Image classification data set "dataset" (ayushpaliwal1920/BloodGroup_image_recognization on GitHub). Class labels (8): A negative blood type, A positive blood type, AB negative blood type, AB positive blood type, B negative blood type, B positive blood type, O negative blood type, O positive blood type.

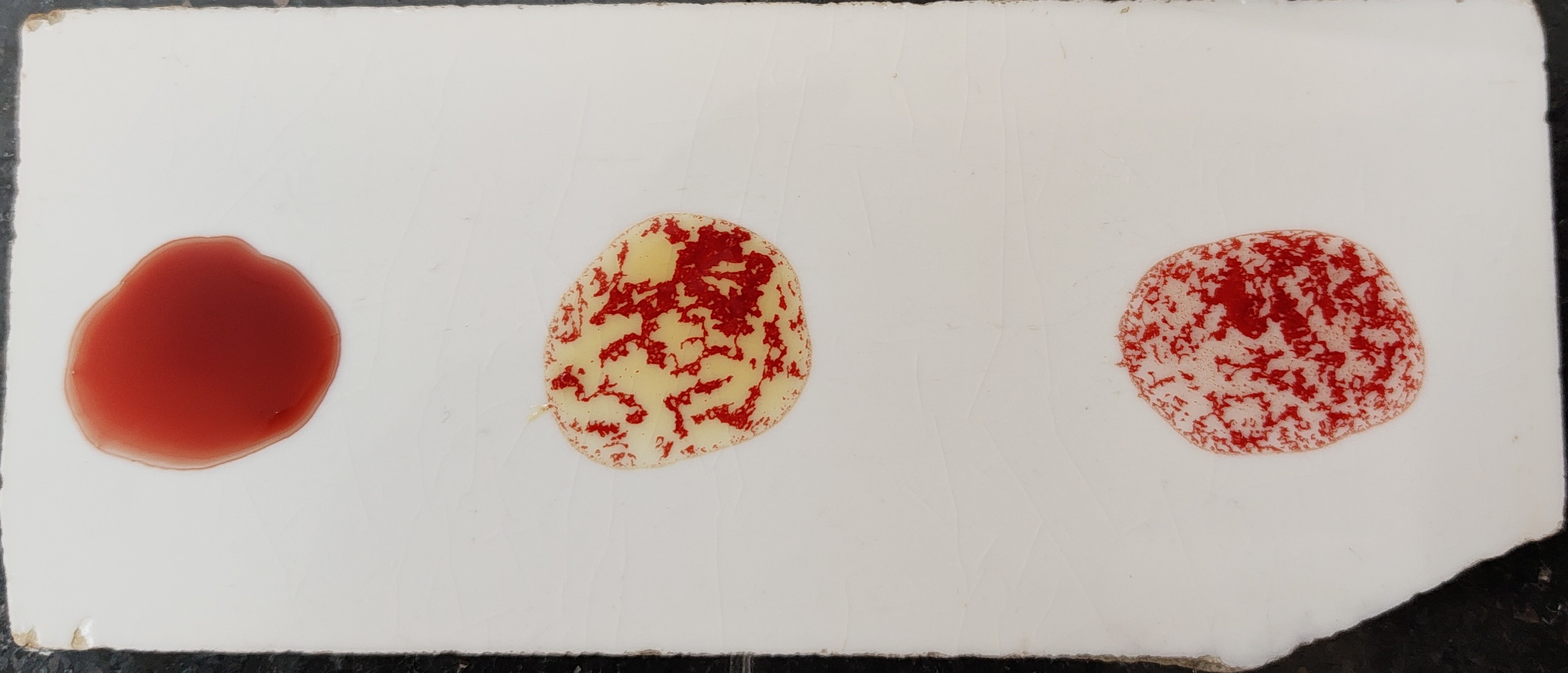
Label: B positive blood type

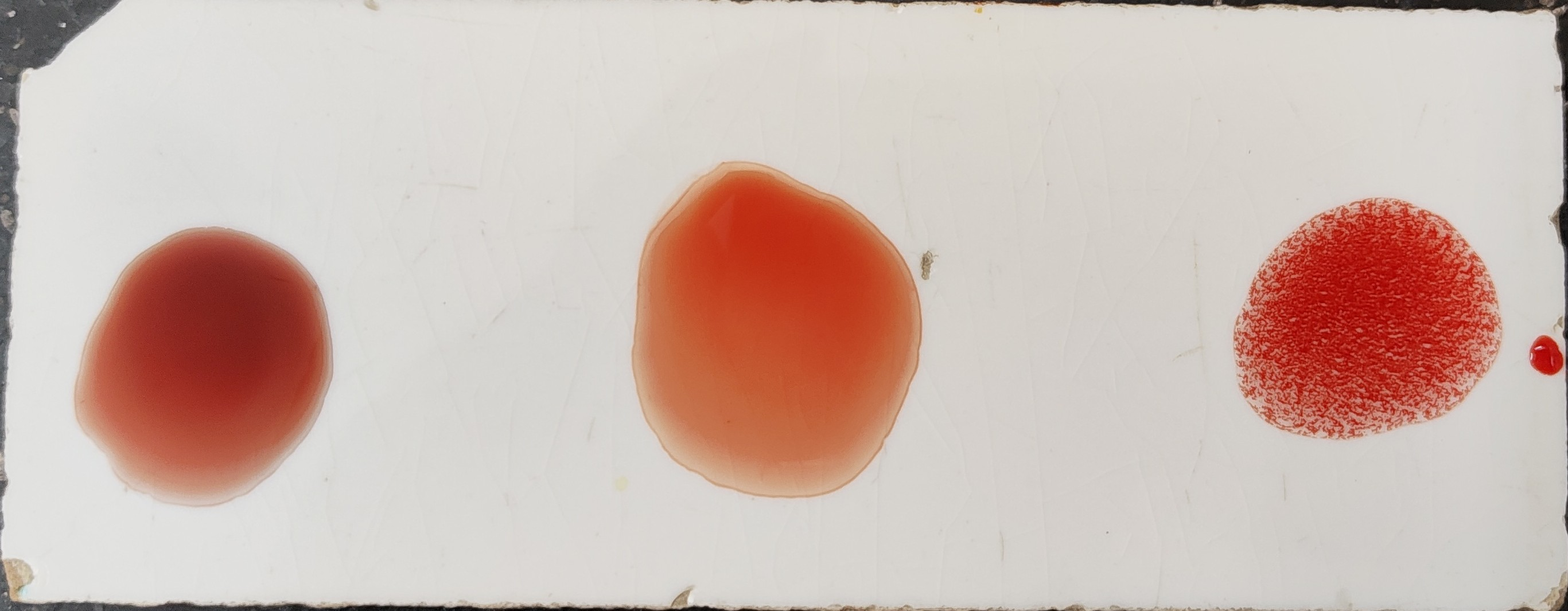
Label: O positive blood type

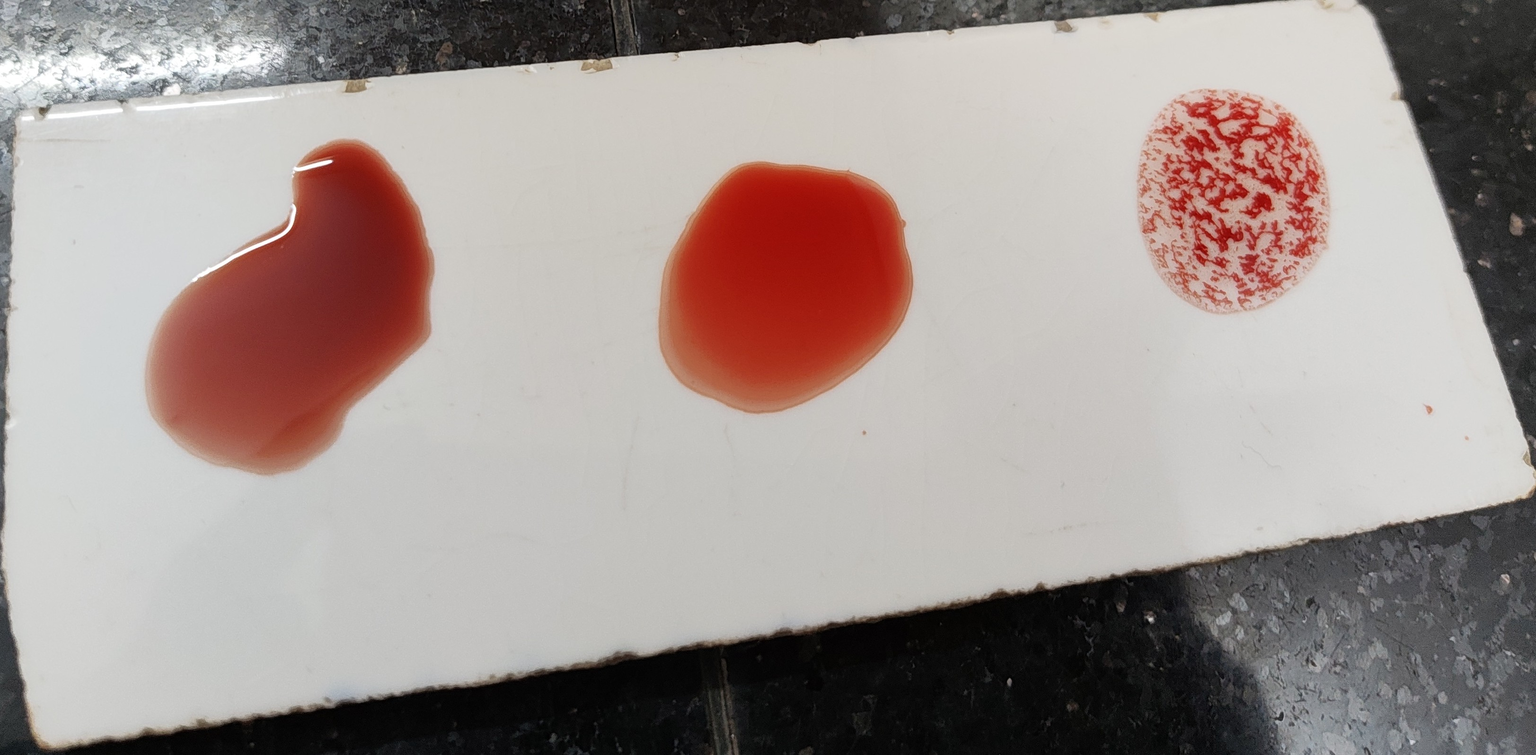
Label: O positive blood type

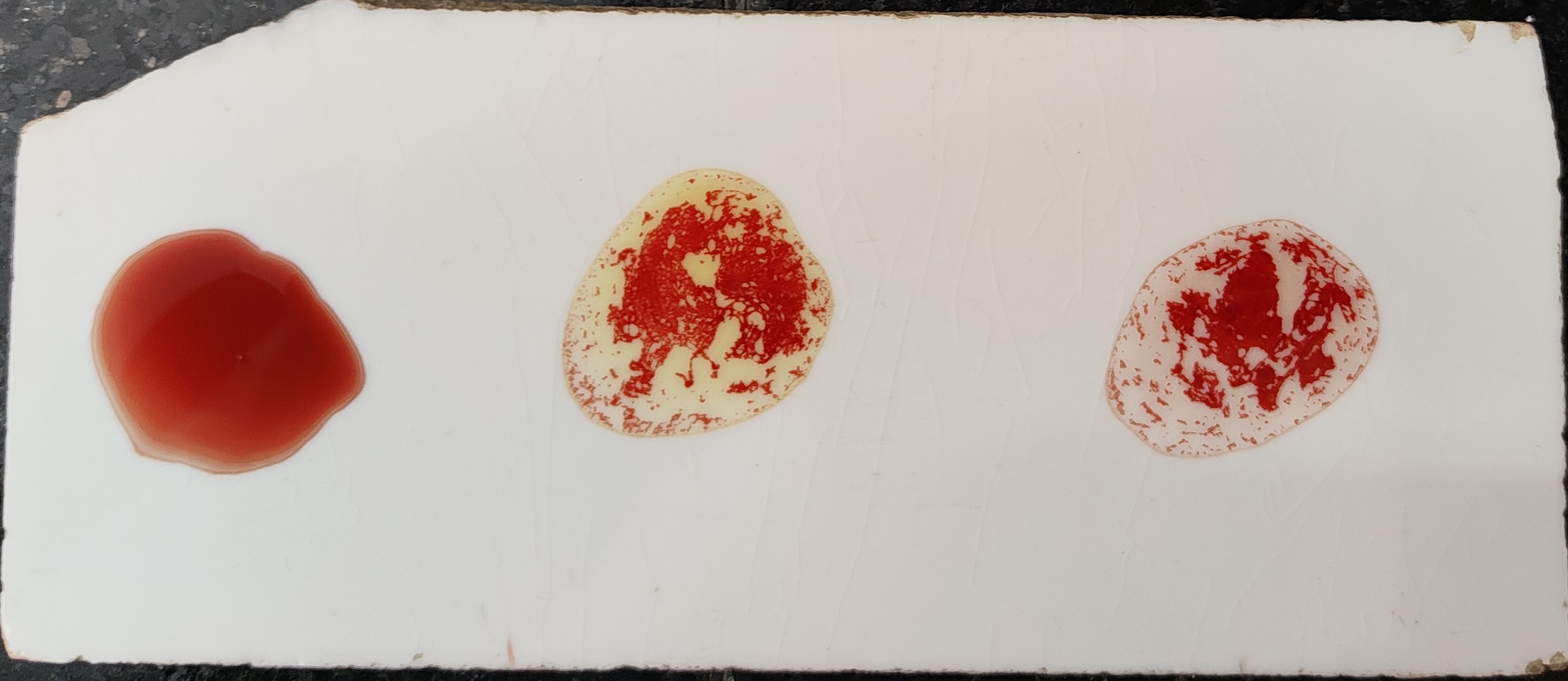
Label: B positive blood type

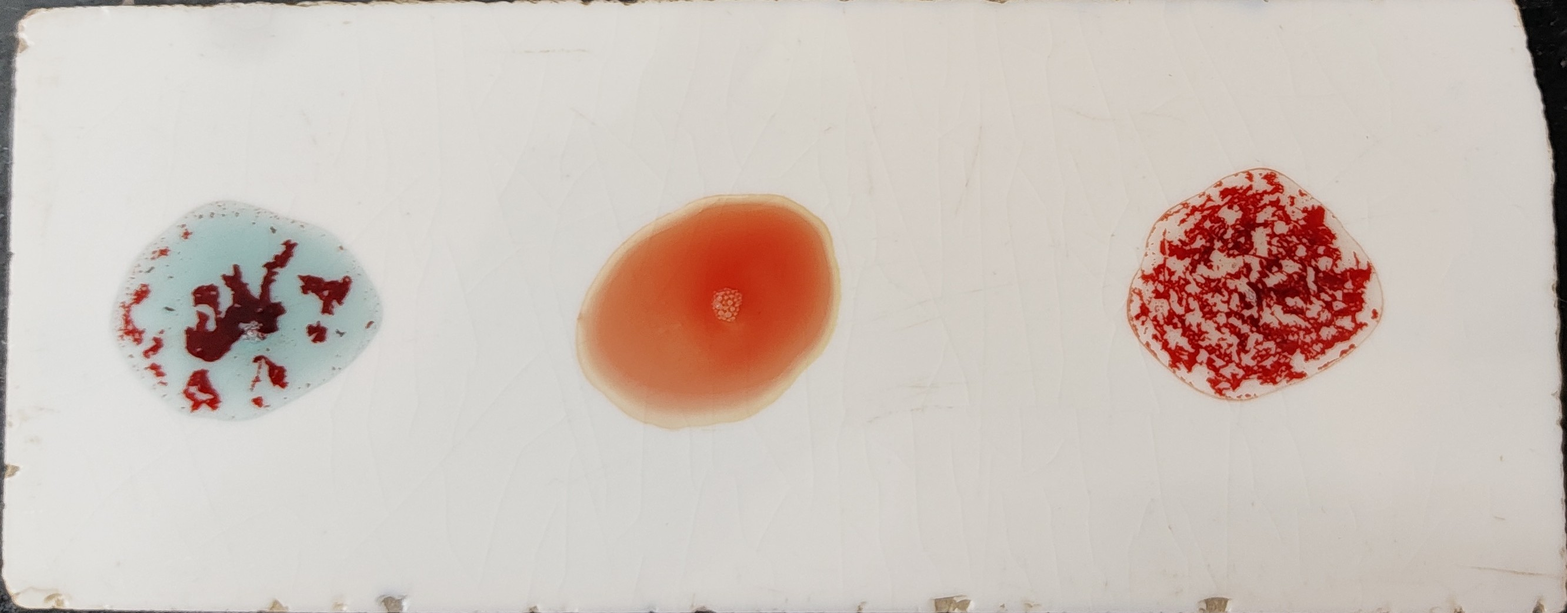
Label: A positive blood type

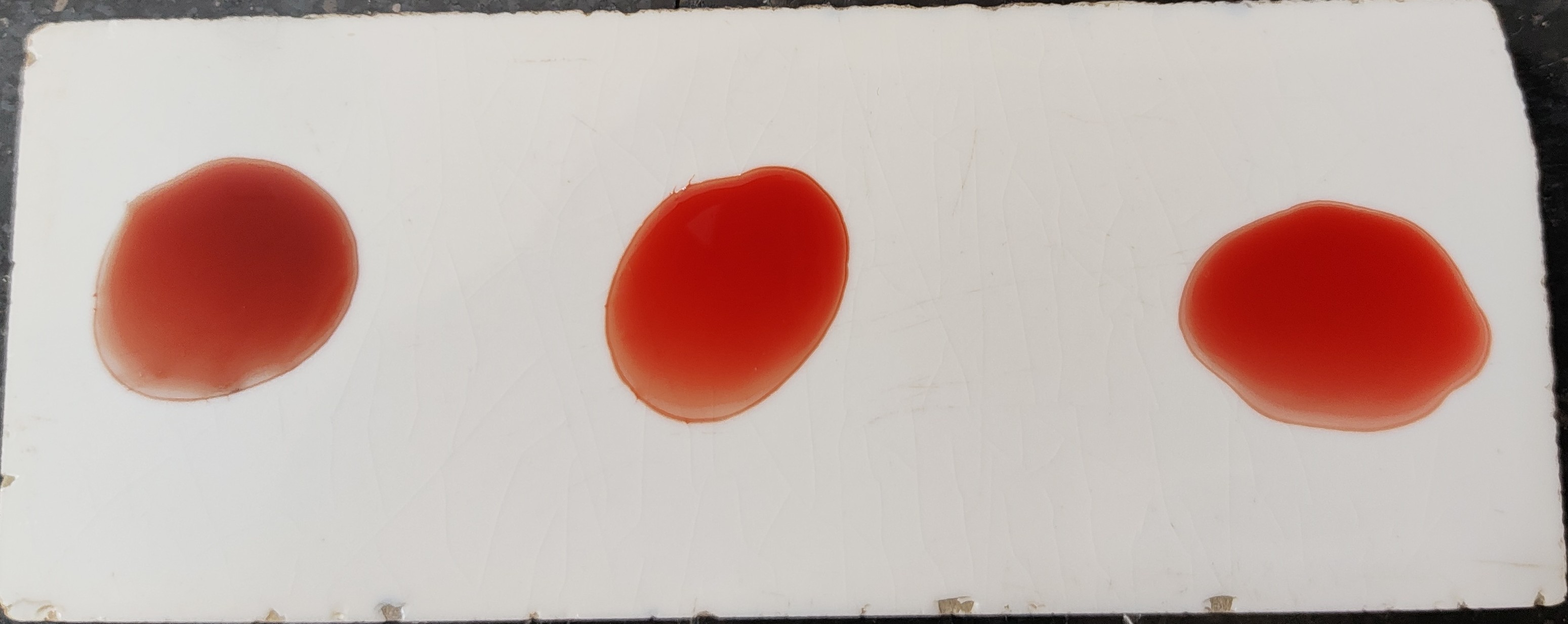
Label: O negative blood type
